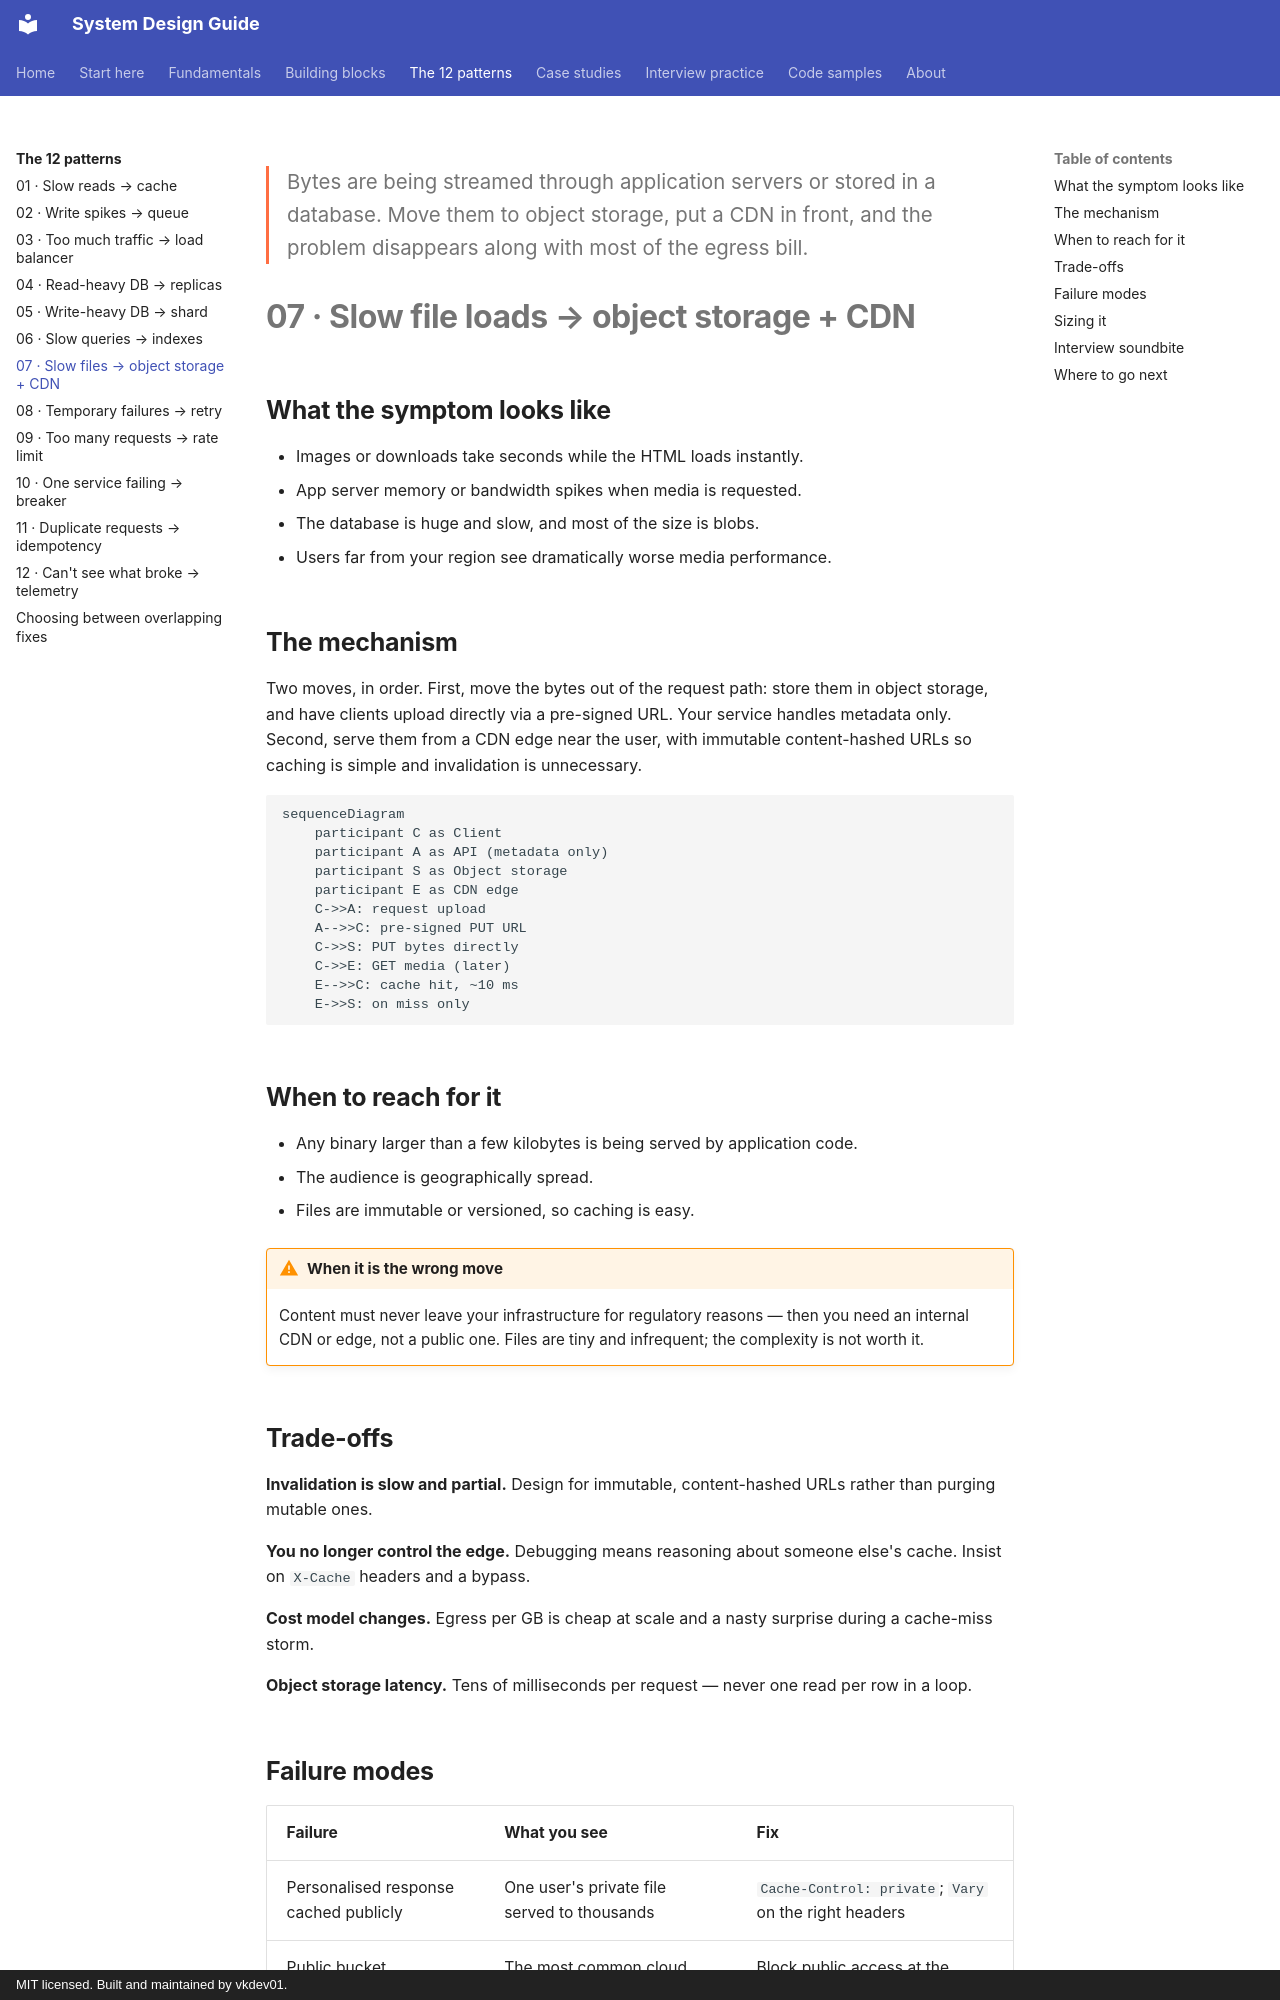

repository: vkdev01/system-design-guide · page: patterns/slow-files-object-storage-cdn/index.html · generator: mkdocs · copyright: MIT licensed. Built and maintained by vkdev01.

<p class="lead">Bytes are being streamed through application servers or stored in a database. Move them to object storage, put a CDN in front, and the problem disappears along with most of the egress bill.</p>

# 07 · Slow file loads → object storage + CDN

## What the symptom looks like

- Images or downloads take seconds while the HTML loads instantly.
- App server memory or bandwidth spikes when media is requested.
- The database is huge and slow, and most of the size is blobs.
- Users far from your region see dramatically worse media performance.

## The mechanism

Two moves, in order. First, move the bytes out of the request path: store them in object
storage, and have clients upload directly via a pre-signed URL. Your service handles metadata
only. Second, serve them from a CDN edge near the user, with immutable content-hashed URLs so
caching is simple and invalidation is unnecessary.

```mermaid
sequenceDiagram
    participant C as Client
    participant A as API (metadata only)
    participant S as Object storage
    participant E as CDN edge
    C->>A: request upload
    A-->>C: pre-signed PUT URL
    C->>S: PUT bytes directly
    C->>E: GET media (later)
    E-->>C: cache hit, ~10 ms
    E->>S: on miss only
```

## When to reach for it

- Any binary larger than a few kilobytes is being served by application code.
- The audience is geographically spread.
- Files are immutable or versioned, so caching is easy.

!!! warning "When it is the wrong move"
    Content must never leave your infrastructure for regulatory reasons — then you need an internal CDN or edge, not a public one.
    Files are tiny and infrequent; the complexity is not worth it.

## Trade-offs

**Invalidation is slow and partial.** Design for immutable, content-hashed URLs rather than purging mutable ones.

**You no longer control the edge.** Debugging means reasoning about someone else's cache. Insist on `X-Cache` headers and a bypass.

**Cost model changes.** Egress per GB is cheap at scale and a nasty surprise during a cache-miss storm.

**Object storage latency.** Tens of milliseconds per request — never one read per row in a loop.
